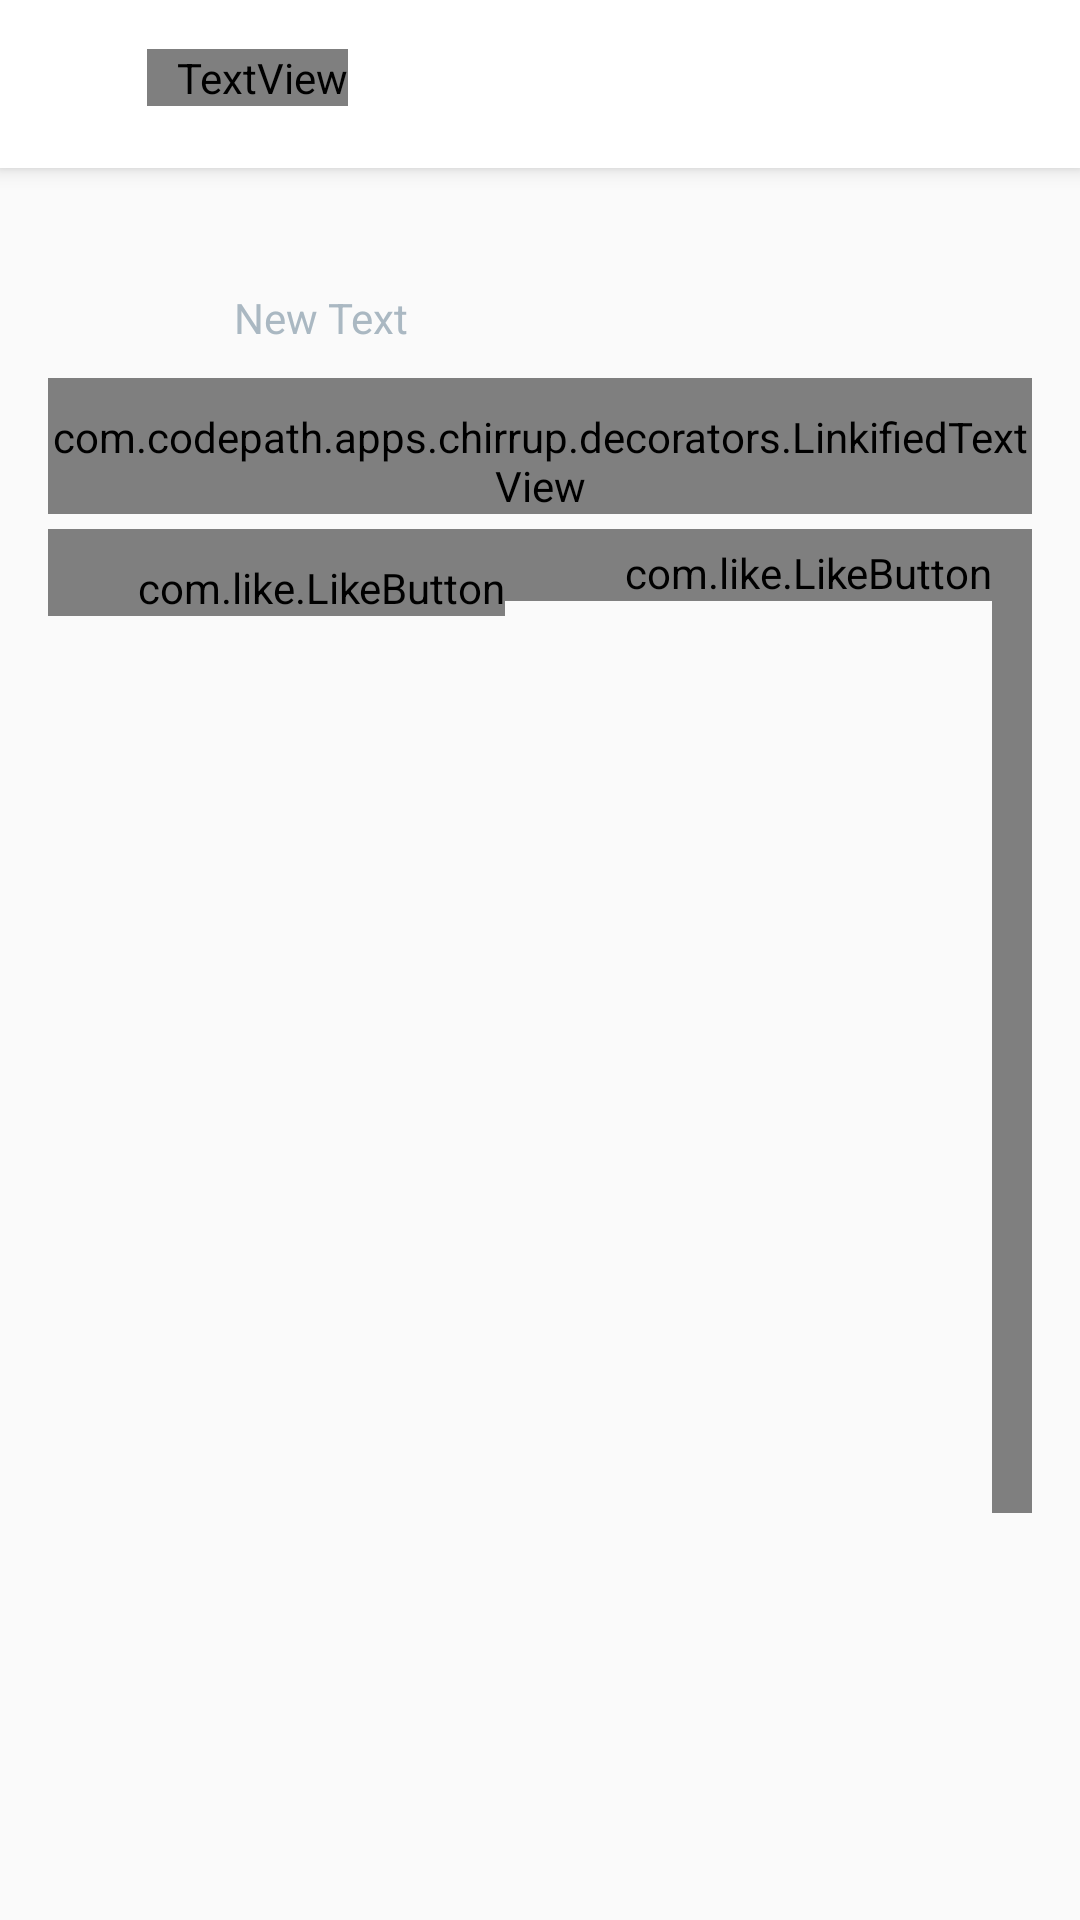

Android layout source for this screen:
<!-- AndroidManifest.xml: application theme AppTheme -->
<!-- res/layout/activity_detail.xml -->
<?xml version="1.0" encoding="utf-8"?>
<android.support.design.widget.CoordinatorLayout xmlns:android="http://schemas.android.com/apk/res/android"
    xmlns:app="http://schemas.android.com/apk/res-auto"
    xmlns:tools="http://schemas.android.com/tools"
    android:id="@+id/main_content"
    android:layout_width="match_parent"
    android:layout_height="match_parent"
    android:fitsSystemWindows="true"
    android:focusableInTouchMode="true"
    tools:context=".Activities.DetailActivity">

    <include layout="@layout/toolbar"></include>

    <RelativeLayout xmlns:android="http://schemas.android.com/apk/res/android"
        xmlns:tools="http://schemas.android.com/tools"
        android:layout_width="match_parent"
        android:layout_height="match_parent"
        android:paddingBottom="@dimen/activity_vertical_margin"
        android:paddingLeft="@dimen/activity_horizontal_margin"
        android:paddingRight="@dimen/activity_horizontal_margin"
        android:paddingTop="@dimen/activity_vertical_margin"
        app:layout_behavior="@string/appbar_scrolling_view_behavior"
        tools:context="com.codepath.apps.chirrup.activities.DetailActivity">

        <ImageView
            android:id="@+id/ivProfileImg"
            android:layout_width="54dp"
            android:layout_height="54dp"
            android:layout_alignParentLeft="true"
            android:layout_alignParentStart="true"
            android:layout_alignParentTop="true"
            android:layout_marginRight="8dp"
            android:src="@drawable/twitter_icon" />

        <TextView
            android:id="@+id/tvUserName"
            fontPath="fonts/roboto_medium.ttf"
            android:layout_width="wrap_content"
            android:layout_height="wrap_content"
            android:layout_alignParentTop="true"
            android:layout_toEndOf="@+id/ivProfileImg"
            android:layout_toRightOf="@+id/ivProfileImg"
            android:textColor="#000000"
            android:textSize="18sp"
            tools:text="MyName" />

        <TextView
            android:id="@+id/tvScreenName"
            fontPath="fonts/roboto_light.ttf"
            android:layout_width="wrap_content"
            android:layout_height="wrap_content"
            android:layout_below="@+id/tvUserName"
            android:layout_toRightOf="@+id/ivProfileImg"
            android:text="New Text"
            android:textColor="#AAB8C2"
            android:textSize="14sp" />

        <com.codepath.apps.chirrup.decorators.LinkifiedTextView
            android:id="@+id/tvBody"
            fontPath="fonts/roboto_light.ttf"
            android:layout_width="wrap_content"
            android:layout_height="wrap_content"
            android:layout_alignParentLeft="true"
            android:layout_below="@id/ivProfileImg"
            android:layout_toEndOf="@+id/ivProfileImg"
            android:autoLink="all"
            android:lineSpacingExtra="2dp"
            android:linksClickable="true"
            android:paddingTop="10dp"
            android:textColor="#000000"
            android:textColorLink="@color/colorPrimary"
            android:textSize="18sp"
            tools:text="My Tweet" />

        <ImageView
            android:id="@+id/ivPhoto"
            android:layout_width="match_parent"
            android:layout_height="wrap_content"
            android:layout_alignParentLeft="true"
            android:layout_below="@+id/tvBody"
            android:paddingTop="5dp"
            tools:src="@drawable/twitter_icon" />

        <TextView
            android:id="@+id/tvTweetTime"
            fontPath="fonts/roboto_light.ttf"
            android:layout_width="wrap_content"
            android:layout_height="wrap_content"
            android:layout_below="@+id/ivPhoto"
            android:paddingTop="5dp"
            android:visibility="gone"
            android:textColor="#000000">
        </TextView>


        <com.like.LikeButton
            android:id="@+id/ivReply"
            android:layout_width="wrap_content"
            android:layout_height="wrap_content"
            android:layout_below="@+id/tvTweetTime"
            app:anim_scale_factor="2.5"
            app:circle_start_color="#FFFFFF"
            app:circle_end_color="#FFFFFF"
            app:dots_primary_color="#FFFFFF"
            app:dots_secondary_color="#FFFFFF"
            app:icon_size="25dp"
            android:paddingLeft="30dp"
            android:paddingTop="10dp"
            app:icon_type="heart"
            app:is_enabled="true"
            app:like_drawable="@drawable/reply"
            app:liked="false"
            app:unlike_drawable="@drawable/reply" />

        <com.like.LikeButton
            android:id="@+id/ivRetweetsCount"
            android:layout_width="wrap_content"
            android:layout_height="wrap_content"
            android:onClick="replyToTweet"
            android:layout_below="@+id/tvTweetTime"
            android:layout_toRightOf="@+id/ivReply"
            android:paddingLeft="40dp"
            android:paddingTop="5dp"
            app:anim_scale_factor="2.3"
            app:icon_size="30dp"
            app:circle_start_color="#C8E6C9"
            app:circle_end_color="#19CF86"
            app:dots_primary_color="#C8E6C9"
            app:dots_secondary_color="#19CF86"
            app:icon_type="heart"
            app:is_enabled="true"
            app:like_drawable="@drawable/retweet_on"
            app:liked="false"
            app:unlike_drawable="@drawable/retweet_off" />

        <TextView
            android:id="@+id/tvRetweetCount"
            android:layout_width="wrap_content"
            android:layout_height="wrap_content"
            android:layout_below="@+id/tvTweetTime"
            android:layout_toRightOf="@+id/ivRetweetsCount"
            android:paddingTop="28dp"
            android:text="" />

        <com.like.LikeButton
            android:id="@+id/ivLike"
            android:layout_width="wrap_content"
            android:layout_height="wrap_content"
            app:anim_scale_factor="2.5"
            app:icon_size="20dp"
            app:icon_type="heart"
            app:is_enabled="true"
            app:liked="false"
            android:layout_below="@+id/tvTweetTime"
            android:layout_toRightOf="@+id/ivRetweetsCount"
            android:paddingLeft="50dp"
            android:paddingTop="15dp"/>

        <TextView
            android:id="@+id/tvLikeCount"
            android:layout_width="wrap_content"
            android:layout_height="wrap_content"
            android:text=""
            android:layout_below="@+id/tvTweetTime"
            android:layout_toRightOf="@+id/ivLike"
            android:paddingTop="30dp"/>
    </RelativeLayout>
</android.support.design.widget.CoordinatorLayout>
<!-- res/layout/toolbar.xml (included above) -->
<?xml version="1.0" encoding="utf-8"?>
<android.support.design.widget.AppBarLayout xmlns:android="http://schemas.android.com/apk/res/android"
    xmlns:app="http://schemas.android.com/apk/res-auto"
    android:layout_width="match_parent"
    android:layout_height="wrap_content"
    android:theme="@style/AppTheme.AppBarOverlay">

    <android.support.v7.widget.Toolbar

        android:id="@+id/toolbar"
        android:layout_width="match_parent"
        android:layout_height="?attr/actionBarSize"
        android:background="#FFFFFF"
        app:popupTheme="@style/AppTheme.PopupOverlay">

        <RelativeLayout
            android:layout_width="match_parent"
            android:layout_height="wrap_content">

            <ImageView
                android:id="@+id/ivProfilePhoto"
                android:layout_width="23dp"
                android:layout_height="23dp"
                android:layout_marginRight="10dp"/>

            <TextView
                android:id="@+id/toolbarTitle"
                fontPath="fonts/roboto_medium.ttf"
                android:layout_width="wrap_content"
                android:layout_height="wrap_content"
                android:layout_toRightOf="@id/ivProfilePhoto"
                android:paddingLeft="10dp"
                android:text="Home"
                android:textStyle="bold"
                android:textColor="@color/primaryTextColor"
                android:textSize="18sp" />
        </RelativeLayout>

    </android.support.v7.widget.Toolbar>
</android.support.design.widget.AppBarLayout>
<!-- resources referenced by this layout -->
<resources>
  <dimen name="activity_horizontal_margin">16dp</dimen>
  <dimen name="activity_vertical_margin">16dp</dimen>
  <!-- drawable reply (drawable) -->
  <vector xmlns:android="http://schemas.android.com/apk/res/android"
          android:width="24dp"
          android:height="24dp"
          android:viewportWidth="24.0"
          android:viewportHeight="24.0">
      <path
          android:fillColor="#FFAAB8C0"
          android:pathData="M20,2L4,2c-1.1,0 -2,0.9 -2,2v18l4,-4h14c1.1,0 2,-0.9 2,-2L22,4c0,-1.1 -0.9,-2 -2,-2zM20,16L6,16l-2,2L4,4h16v12z"/>
  </vector>
  <style name="AppTheme.AppBarOverlay" parent="ThemeOverlay.AppCompat.Dark.ActionBar" />
  <style name="AppTheme.PopupOverlay" parent="ThemeOverlay.AppCompat.Light" />
  <style name="AppTheme" parent="Theme.AppCompat.Light.DarkActionBar">
          
          <item name="colorPrimary">@color/colorPrimary</item>
  
          <item name="windowActionBar">false</item>
          <item name="windowNoTitle">true</item>
  
      </style>
  <!-- not gathered from this repository: default colours our renderer supplied (Android Studio template values) -->
  <color name="colorPrimary">#FF6200EE</color>
</resources>
